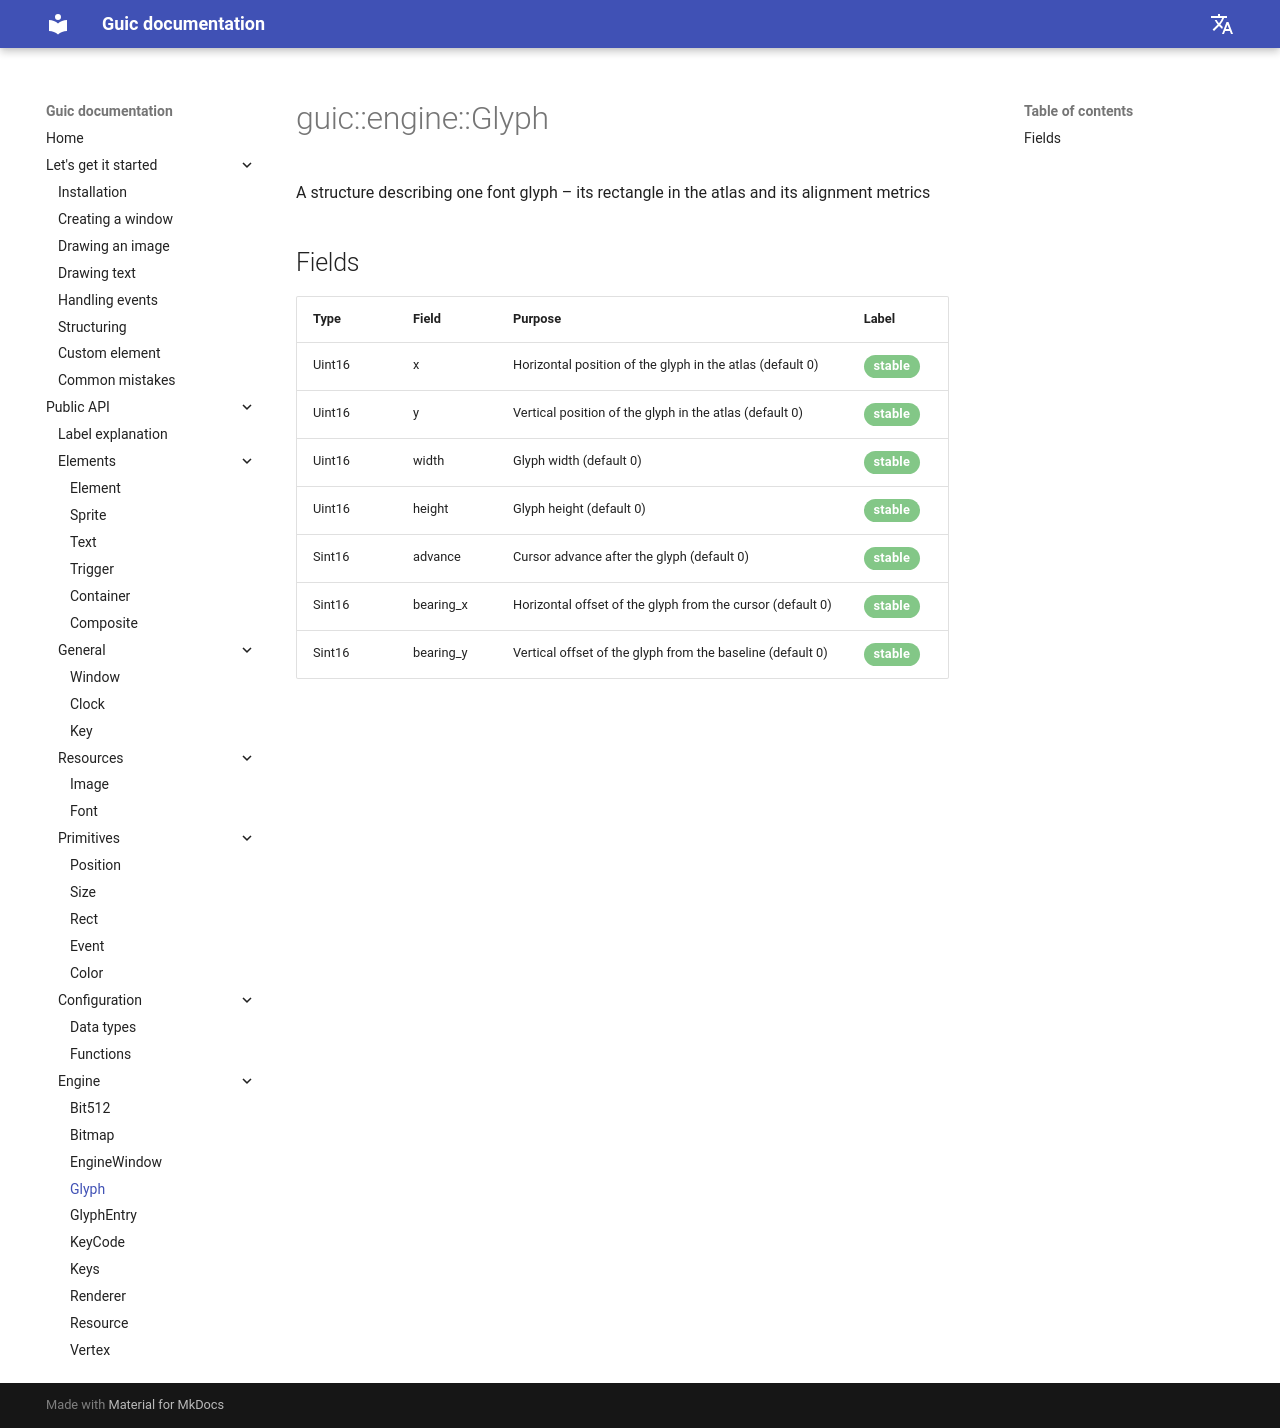

repository: SlideeeX/slideeex.github.io · page: Guic/en/glyph/index.html · generator: mkdocs

# guic::engine::Glyph
A structure describing one font glyph – its rectangle in the atlas and its alignment metrics

## Fields

|Type|Field|Purpose|Label|
|---|----|----------|-----|
|Uint16|x|Horizontal position of the glyph in the atlas (default 0)|<span class="green-stable">stable</span>|
|Uint16|y|Vertical position of the glyph in the atlas (default 0)|<span class="green-stable">stable</span>|
|Uint16|width|Glyph width (default 0)|<span class="green-stable">stable</span>|
|Uint16|height|Glyph height (default 0)|<span class="green-stable">stable</span>|
|Sint16|advance|Cursor advance after the glyph (default 0)|<span class="green-stable">stable</span>|
|Sint16|bearing_x|Horizontal offset of the glyph from the cursor (default 0)|<span class="green-stable">stable</span>|
|Sint16|bearing_y|Vertical offset of the glyph from the baseline (default 0)|<span class="green-stable">stable</span>|
